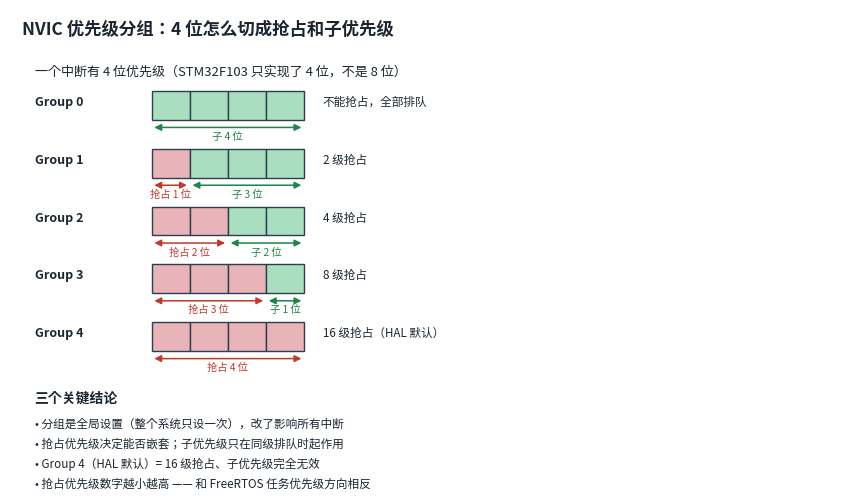
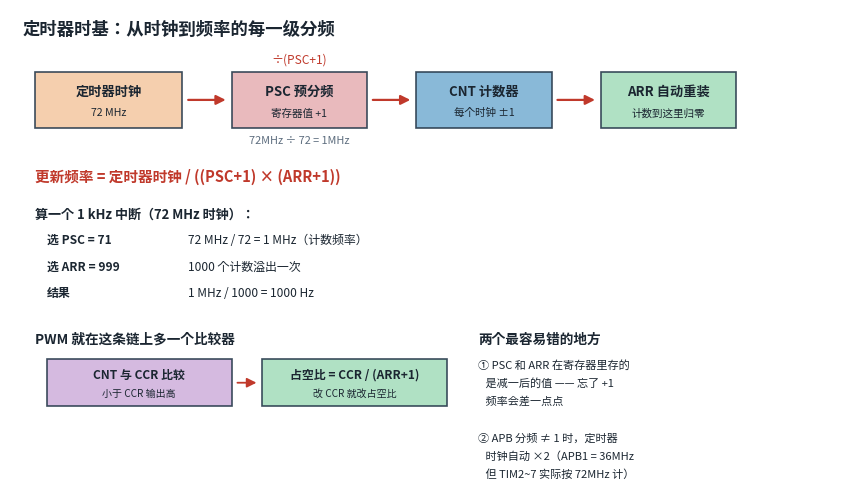
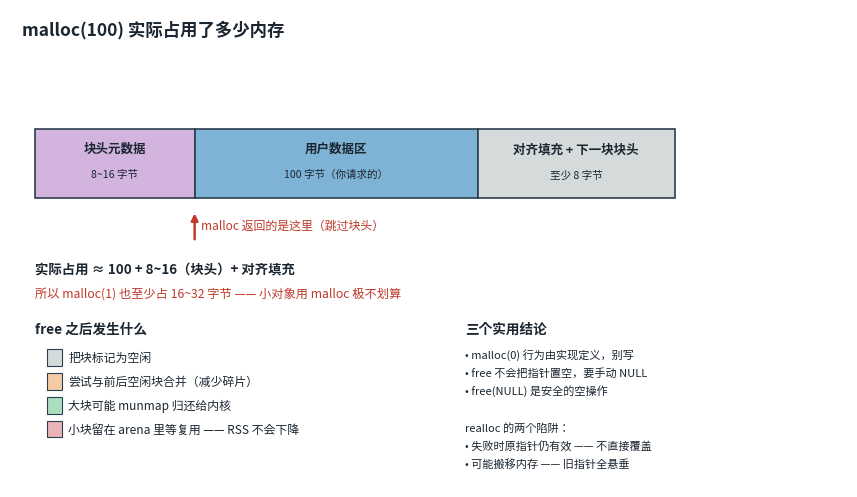

The script that saved these images, in order:
"""第八批示意图：优先级分组 / 时基单元 / 堆块布局 / eBPF 挂载点 / ADC 冲突 / RAII 异常路径。

用法: python scripts/gen_diagrams8.py
"""
import os
import matplotlib
matplotlib.use("Agg")
import matplotlib.pyplot as plt
from matplotlib.patches import Rectangle, FancyArrowPatch
from matplotlib import font_manager, rcParams

OUT = os.path.join("static", "img", "diagrams")
os.makedirs(OUT, exist_ok=True)

for _f in ["Microsoft YaHei", "Noto Sans SC", "SimHei", "Source Han Sans SC"]:
    if any(x.name == _f for x in font_manager.fontManager.ttflist):
        rcParams["font.sans-serif"] = [_f]
        break
rcParams["axes.unicode_minus"] = False
rcParams["text.parse_math"] = False

BLUE, PINK, ORANGE = "#7fb3d5", "#e8b4b8", "#f5cba7"
GREEN, PURPLE, GREY = "#a9dfbf", "#d2b4de", "#d5dbdb"
TEXT, LINE, RED, DARK = "#1b2631", "#5d6d7e", "#c0392b", "#2c3e50"


def _save(fig, name):
    p = os.path.join(OUT, name)
    fig.savefig(p, format="svg", bbox_inches="tight", transparent=True)
    plt.close(fig)
    print("wrote", p)


def box(ax, x, y, w, h, label, sub=None, color=BLUE, fs=10, sfs=8, lw=1.2):
    ax.add_patch(Rectangle((x, y), w, h, facecolor=color, edgecolor=DARK,
                           linewidth=lw, alpha=0.92))
    if sub:
        ax.text(x + w / 2, y + h * 0.66, label, ha="center", va="center",
                fontsize=fs, color=TEXT, fontweight="bold")
        ax.text(x + w / 2, y + h * 0.27, sub, ha="center", va="center",
                fontsize=sfs, color=TEXT, linespacing=1.3)
    else:
        ax.text(x + w / 2, y + h / 2, label, ha="center", va="center",
                fontsize=fs, color=TEXT, fontweight="bold")


def arrow(ax, p1, p2, color=RED, lw=1.6, style="-|>", ms=14, ls="-"):
    ax.add_patch(FancyArrowPatch(p1, p2, arrowstyle=style, mutation_scale=ms,
                                 color=color, lw=lw, linestyle=ls))


def nvic_priority():
    """NVIC 优先级分组的五种配置"""
    fig, ax = plt.subplots(figsize=(10.8, 6.2))
    ax.set_xlim(0, 13.6)
    ax.set_ylim(0, 7.6)
    ax.set_axis_off()
    ax.text(0.2, 7.2, "NVIC 优先级分组：4 位怎么切成抢占和子优先级",
            fontsize=12.5, fontweight="bold", color=TEXT)

    ax.text(0.4, 6.55, "一个中断有 4 位优先级（STM32F103 只实现了 4 位，不是 8 位）",
            fontsize=9.4, color=TEXT)

    groups = [
        ("Group 0", 0, 4, "不能抢占，全部排队"),
        ("Group 1", 1, 3, "2 级抢占"),
        ("Group 2", 2, 2, "4 级抢占"),
        ("Group 3", 3, 1, "8 级抢占"),
        ("Group 4", 4, 0, "16 级抢占（HAL 默认）"),
    ]

    for i, (name, pre, sub, note) in enumerate(groups):
        y = 5.85 - i * 0.92
        ax.text(0.4, y + 0.22, name, fontsize=9, color=TEXT, fontweight="bold")

        # 四个位格
        cell = 0.62
        x0 = 2.3
        for bit in range(4):
            is_pre = bit < pre
            color = PINK if is_pre else GREEN
            ax.add_patch(Rectangle((x0 + bit * cell, y), cell, 0.46,
                                   facecolor=color, edgecolor=DARK, lw=1.0))
        # 标注抢占/子
        if pre > 0:
            ax.annotate("", xy=(x0, y - 0.12), xytext=(x0 + pre * cell, y - 0.12),
                        arrowprops=dict(arrowstyle="<|-|>", color=RED, lw=1.1))
            ax.text(x0 + pre * cell / 2, y - 0.32, "抢占 %d 位" % pre,
                    ha="center", fontsize=7.4, color=RED)
        if sub > 0:
            ax.annotate("", xy=(x0 + pre * cell, y - 0.12),
                        xytext=(x0 + 4 * cell, y - 0.12),
                        arrowprops=dict(arrowstyle="<|-|>", color="#1e8449", lw=1.1))
            ax.text(x0 + pre * cell + sub * cell / 2, y - 0.32, "子 %d 位" % sub,
                    ha="center", fontsize=7.4, color="#1e8449")

        ax.text(x0 + 4 * cell + 0.3, y + 0.22, note, fontsize=8.4, color=TEXT)

    # 右侧说明
    ax.text(0.4, 1.35, "三个关键结论", fontsize=10, fontweight="bold", color=TEXT)
    pts = [
        "• 分组是全局设置（整个系统只设一次），改了影响所有中断",
        "• 抢占优先级决定能否嵌套；子优先级只在同级排队时起作用",
        "• Group 4（HAL 默认）= 16 级抢占、子优先级完全无效",
        "• 抢占优先级数字越小越高 —— 和 FreeRTOS 任务优先级方向相反",
    ]
    for i, s in enumerate(pts):
        ax.text(0.4, 0.95 - i * 0.32, s, fontsize=8.4, color=TEXT)

    _save(fig, "stm32-nvic-priority.svg")


def timer_base():
    """定时器时基单元：PSC -> CNT -> ARR/CCR"""
    fig, ax = plt.subplots(figsize=(10.8, 6.0))
    ax.set_xlim(0, 13.6)
    ax.set_ylim(0, 7.4)
    ax.set_axis_off()
    ax.text(0.2, 7.0, "定时器时基：从时钟到频率的每一级分频", fontsize=12.5,
            fontweight="bold", color=TEXT)

    # 主链
    box(ax, 0.4, 5.5, 2.4, 0.9, "定时器时钟", "72 MHz", ORANGE, fs=9.5, sfs=7.6)
    box(ax, 3.6, 5.5, 2.2, 0.9, "PSC 预分频", "寄存器值 +1", PINK, fs=9.5, sfs=7.6)
    box(ax, 6.6, 5.5, 2.2, 0.9, "CNT 计数器", "每个时钟 ±1", BLUE, fs=9.5, sfs=7.6)
    box(ax, 9.6, 5.5, 2.2, 0.9, "ARR 自动重装", "计数到这里归零", GREEN, fs=9.5, sfs=7.6)

    arrow(ax, (2.85, 5.95), (3.55, 5.95))
    arrow(ax, (5.85, 5.95), (6.55, 5.95))
    arrow(ax, (8.85, 5.95), (9.55, 5.95))

    ax.text(4.7, 6.55, "÷(PSC+1)", fontsize=8.6, color=RED, ha="center")
    ax.text(4.7, 5.25, "72MHz ÷ 72 = 1MHz", fontsize=7.8, color=LINE, ha="center")

    # 公式
    ax.text(0.4, 4.65, "更新频率 = 定时器时钟 / ((PSC+1) × (ARR+1))",
            fontsize=10.5, fontweight="bold", color=RED)

    # 算例
    ax.text(0.4, 4.05, "算一个 1 kHz 中断（72 MHz 时钟）：", fontsize=9.4,
            fontweight="bold", color=TEXT)
    rows = [
        ("选 PSC = 71", "72 MHz / 72 = 1 MHz（计数频率）"),
        ("选 ARR = 999", "1000 个计数溢出一次"),
        ("结果", "1 MHz / 1000 = 1000 Hz"),
    ]
    for i, (k, v) in enumerate(rows):
        y = 3.65 - i * 0.42
        ax.text(0.6, y, k, fontsize=8.6, color=TEXT, fontweight="bold")
        ax.text(2.9, y, v, fontsize=8.6, color=TEXT)

    # 输出比较
    ax.text(0.4, 2.05, "PWM 就在这条链上多一个比较器", fontsize=9.8,
            fontweight="bold", color=TEXT)
    box(ax, 0.6, 1.05, 3.0, 0.75, "CNT 与 CCR 比较", "小于 CCR 输出高", PURPLE, fs=8.6, sfs=7.2)
    box(ax, 4.1, 1.05, 3.0, 0.75, "占空比 = CCR / (ARR+1)", "改 CCR 就改占空比", GREEN, fs=8.6, sfs=7.2)
    arrow(ax, (3.65, 1.42), (4.05, 1.42), lw=1.3)

    # 关键陷阱
    ax.text(7.6, 2.05, "两个最容易错的地方", fontsize=9.8,
            fontweight="bold", color=TEXT)
    pts = [
        "① PSC 和 ARR 在寄存器里存的",
        "   是减一后的值 —— 忘了 +1",
        "   频率会差一点点",
        "",
        "② APB 分频 ≠ 1 时，定时器",
        "   时钟自动 ×2（APB1 = 36MHz",
        "   但 TIM2~7 实际按 72MHz 计）",
    ]
    for i, s in enumerate(pts):
        ax.text(7.6, 1.65 - i * 0.29, s, fontsize=8, color=TEXT)

    _save(fig, "stm32-timer-base.svg")


def malloc_layout():
    """malloc 块头与元数据布局"""
    fig, ax = plt.subplots(figsize=(10.8, 6.2))
    ax.set_xlim(0, 13.6)
    ax.set_ylim(0, 7.6)
    ax.set_axis_off()
    ax.text(0.2, 7.2, "malloc(100) 实际占用了多少内存", fontsize=12.5,
            fontweight="bold", color=TEXT)

    # 内存块
    segs = [
        ("块头元数据", "8~16 字节", PURPLE, 0.4, 2.6),
        ("用户数据区", "100 字节（你请求的）", BLUE, 3.0, 4.6),
        ("对齐填充 + 下一块块头", "至少 8 字节", GREY, 7.6, 3.2),
    ]
    for label, sub, color, x, w in segs:
        ax.add_patch(Rectangle((x, 4.6), w, 1.1, facecolor=color,
                               edgecolor=DARK, lw=1.2))
        ax.text(x + w / 2, 5.32, label, ha="center", fontsize=9,
                color=TEXT, fontweight="bold")
        ax.text(x + w / 2, 4.92, sub, ha="center", fontsize=7.6, color=TEXT)

    # 返回指针
    ax.annotate("", xy=(3.0, 4.4), xytext=(3.0, 3.9),
                arrowprops=dict(arrowstyle="-|>", color=RED, lw=1.8))
    ax.text(3.1, 4.1, "malloc 返回的是这里（跳过块头）", fontsize=8.6, color=RED)

    # 实际占用
    ax.text(0.4, 3.4, "实际占用 ≈ 100 + 8~16（块头）+ 对齐填充", fontsize=9.6,
            fontweight="bold", color=TEXT)
    ax.text(0.4, 3.02, "所以 malloc(1) 也至少占 16~32 字节 —— 小对象用 malloc 极不划算",
            fontsize=8.8, color=RED)

    # free 之后
    ax.text(0.4, 2.45, "free 之后发生什么", fontsize=9.8, fontweight="bold", color=TEXT)
    steps = [
        ("把块标记为空闲", GREY),
        ("尝试与前后空闲块合并（减少碎片）", ORANGE),
        ("大块可能 munmap 归还给内核", GREEN),
        ("小块留在 arena 里等复用 —— RSS 不会下降", PINK),
    ]
    for i, (s, c) in enumerate(steps):
        y = 2.05 - i * 0.38
        ax.add_patch(Rectangle((0.6, y - 0.12), 0.24, 0.26, facecolor=c,
                               edgecolor=DARK, lw=0.8))
        ax.text(0.95, y, s, fontsize=8.6, color=TEXT, va="center")

    # 右侧
    ax.text(7.4, 2.45, "三个实用结论", fontsize=9.8, fontweight="bold", color=TEXT)
    pts = [
        "• malloc(0) 行为由实现定义，别写",
        "• free 不会把指针置空，要手动 NULL",
        "• free(NULL) 是安全的空操作",
        "",
        "realloc 的两个陷阱：",
        "• 失败时原指针仍有效 —— 不直接覆盖",
        "• 可能搬移内存 —— 旧指针全悬垂",
    ]
    for i, s in enumerate(pts):
        ax.text(7.4, 2.05 - i * 0.29, s, fontsize=8, color=TEXT)

    _save(fig, "c-malloc-layout.svg")


if __name__ == "__main__":
    nvic_priority()
    timer_base()
    malloc_layout()
    print("done")
